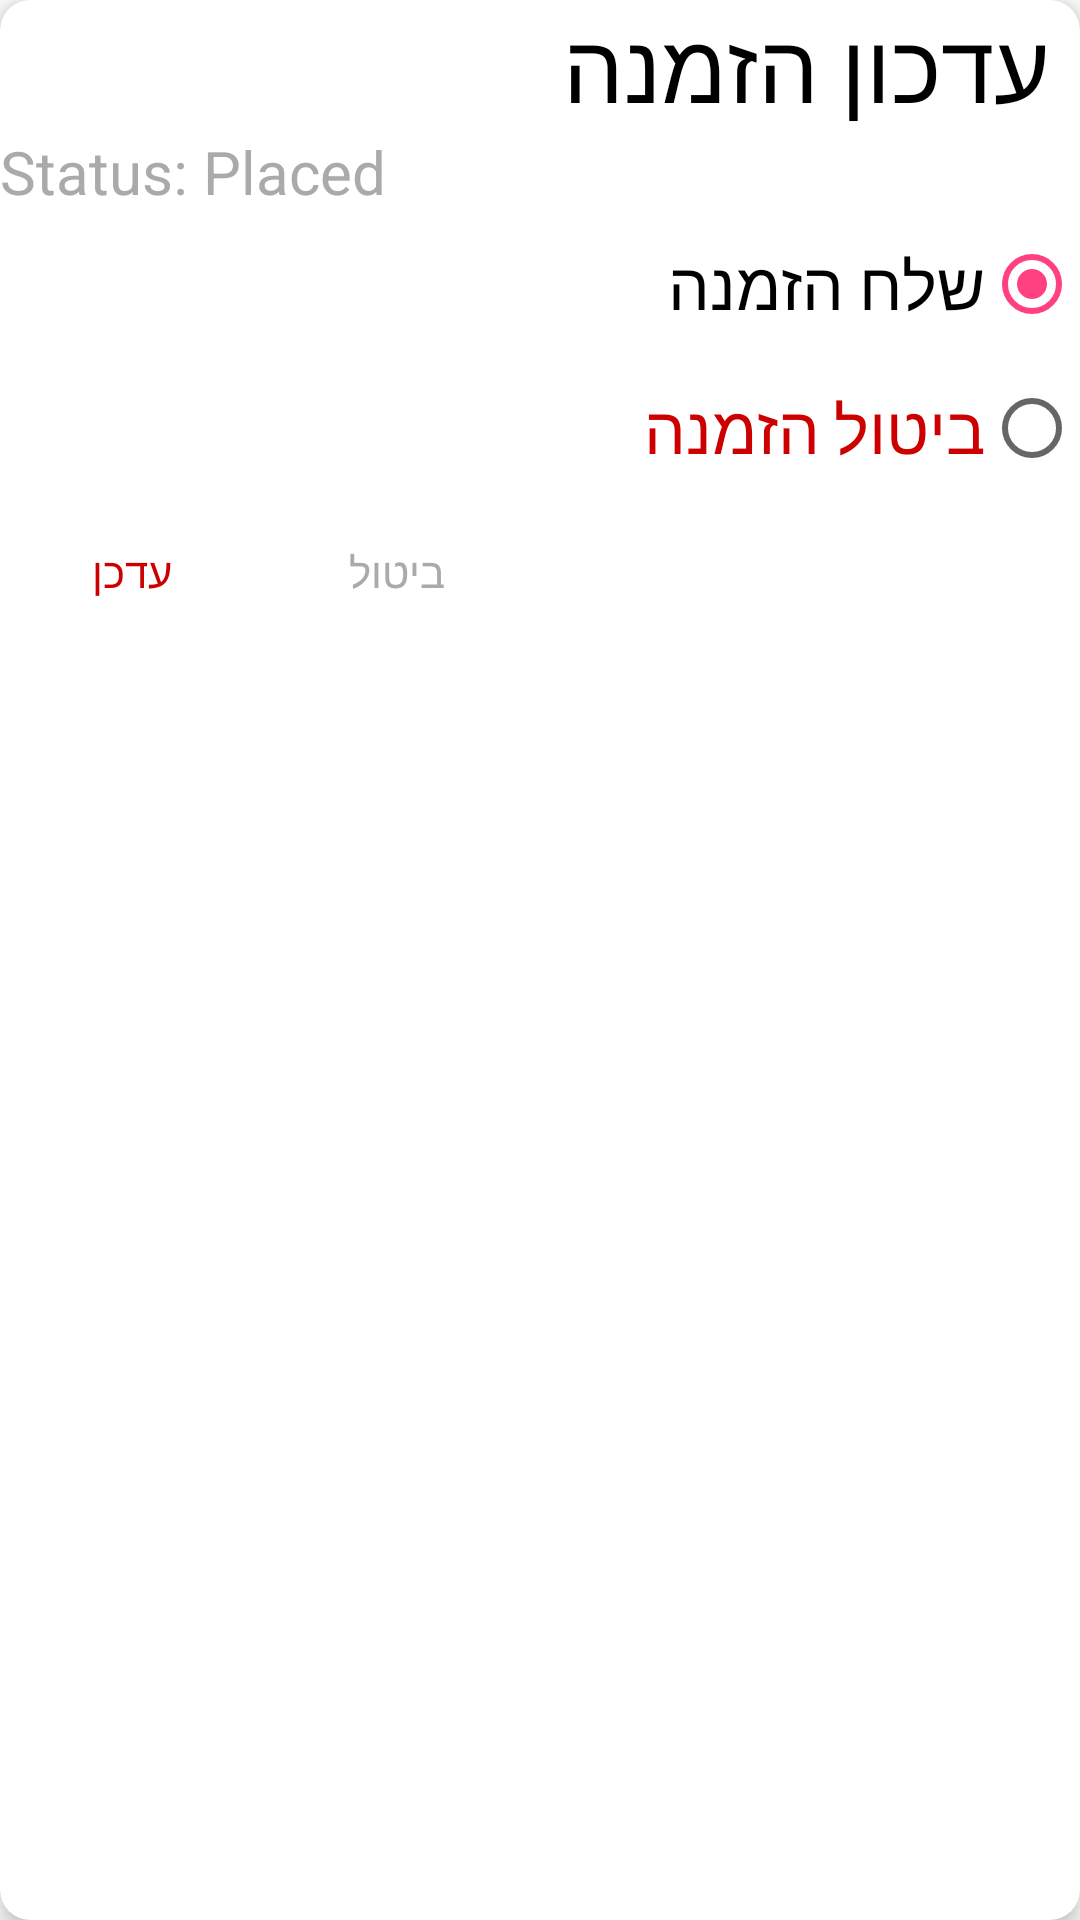

Layout XML and referenced resources for this Android screen:
<!-- AndroidManifest.xml: application theme AppTheme -->
<!-- res/layout/layout_dialog_shipping.xml -->
<?xml version="1.0" encoding="utf-8"?>
<androidx.cardview.widget.CardView
    xmlns:android="http://schemas.android.com/apk/res/android"
    android:layout_width="match_parent"
    android:layout_height="wrap_content"
    xmlns:app="http://schemas.android.com/apk/res-auto"
    android:layout_margin="8dp"
    app:cardElevation="5dp"
    app:cardCornerRadius="10dp"
    android:padding="8dp"
    android:id="@+id/mainLayout"
    android:layoutDirection="rtl">

    <RelativeLayout
        android:orientation="vertical"
        android:layout_width="match_parent"
        android:layout_height="wrap_content">

    <TextView
        android:id="@+id/text_title"
        android:layout_width="match_parent"
        android:layout_height="wrap_content"
        android:text="עדכון הזמנה"
        android:textSize="32sp"
        android:layout_marginRight="10dp"
        android:textColor="@android:color/black"
        />

    <TextView
        android:id="@+id/txt_status"
        android:layout_below="@+id/text_title"
        android:layout_width="match_parent"
        android:layout_height="wrap_content"
        android:text="Status: Placed"
        android:layout_marginRight="10dp"
        android:textSize="20sp"
        android:textColor="@android:color/darker_gray"
        />

    <RadioGroup
        android:id="@+id/rdi_group"
        android:layout_below="@id/txt_status"
        android:layout_width="match_parent"
        android:layout_height="wrap_content"
        android:layout_marginLeft="20dp"
        android:orientation="vertical">

        <RadioButton
            android:id="@+id/rdi_shipping"
            android:text="שלח הזמנה"
            android:checked="true"
            android:textSize="22sp"
            android:layout_width="match_parent"
            android:layout_height="wrap_content" />

        <RadioButton
            android:id="@+id/rdi_cancelled"
            android:text="ביטול הזמנה"
            android:textSize="22sp"
            android:textColor="@android:color/holo_red_dark"
            android:layout_width="match_parent"
            android:layout_height="wrap_content" />

    </RadioGroup>

    <LinearLayout
        android:id="@+id/layout_button"
        android:layout_below="@+id/rdi_group"
        android:layout_width="match_parent"
        android:layout_height="wrap_content"
        android:gravity="left"
        android:orientation="horizontal">

        <Button
            android:id="@+id/btn_cancel"
            android:layout_width="wrap_content"
            android:layout_height="wrap_content"
            android:padding="8dp"
            android:text="ביטול"
            android:textColor="@android:color/darker_gray"
            android:background="@android:color/transparent"
            />

        <Button
            android:id="@+id/btn_ok"
            android:layout_width="wrap_content"
            android:layout_height="wrap_content"
            android:text="עדכן"
            android:padding="8dp"
            android:textColor="@android:color/holo_red_dark"
            android:background="@android:color/transparent"
            />

    </LinearLayout>

    </RelativeLayout>

</androidx.cardview.widget.CardView>
<!-- resources referenced by this layout -->
<resources>
  <style name="AppTheme" parent="Theme.MaterialComponents.Light.NoActionBar">
          
          <item name="colorPrimary">@color/colorPrimary</item>
          <item name="colorPrimaryDark">@color/colorPrimaryDark</item>
          <item name="colorAccent">@color/colorAccent</item>
  
          <item name="android:windowFullscreen">true</item>
  
      </style>
  <color name="colorPrimary">#000000</color>
  <color name="colorPrimaryDark">#070716</color>
  <color name="colorAccent">#FF4081</color>
</resources>
